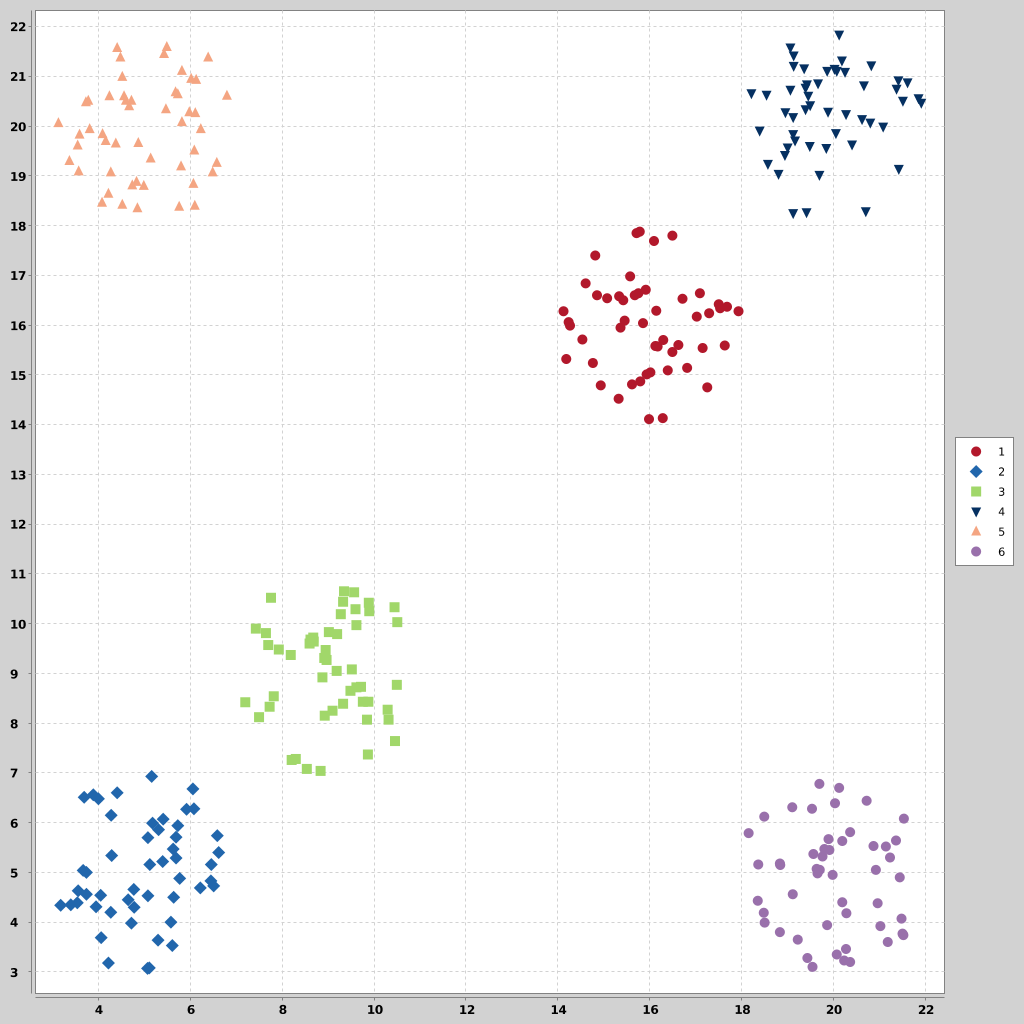

Source data for this figure (header and first rows):
x, y, CLASS
14.86, 16.6, 1
14.13, 16.28, 1
17.1, 16.64, 1
14.82, 17.4, 1
17.16, 15.54, 1
16.72, 16.53, 1
15.37, 15.95, 1
17.26, 14.75, 1
14.27, 15.99, 1
17.51, 16.42, 1
16.29, 14.13, 1
15.72, 17.85, 1
15.92, 16.71, 1
15.86, 16.04, 1
14.19, 15.32, 1
14.54, 15.71, 1
16.18, 15.57, 1
15.58, 16.98, 1
16.63, 15.6, 1
17.3, 16.24, 1
14.94, 14.79, 1
14.61, 16.84, 1
17.94, 16.28, 1
15.79, 17.88, 1
17.69, 16.37, 1
15.34, 16.58, 1
15.08, 16.54, 1
15.33, 14.52, 1
16.13, 15.58, 1
15.43, 16.5, 1
16.4, 15.09, 1
16.5, 15.46, 1
15.8, 14.87, 1
17.03, 16.17, 1
15.68, 16.6, 1
16.82, 15.14, 1
16.3, 15.7, 1
16.15, 16.29, 1
15.62, 14.81, 1
16.5, 17.8, 1
14.77, 15.24, 1
15.76, 16.64, 1
17.64, 15.59, 1
14.24, 16.06, 1
15.46, 16.09, 1
17.54, 16.34, 1
16.1, 17.69, 1
16.02, 15.05, 1
15.99, 14.11, 1
15.94, 15.01, 1
5.11, 3.08, 2
4.06, 3.69, 2
3.18, 4.34, 2
4.65, 4.45, 2
5.08, 4.53, 2
5.92, 6.27, 2
5.12, 5.16, 2
4.27, 4.2, 2
5.18, 5.99, 2
4.78, 4.3, 2
... 240 more rows
